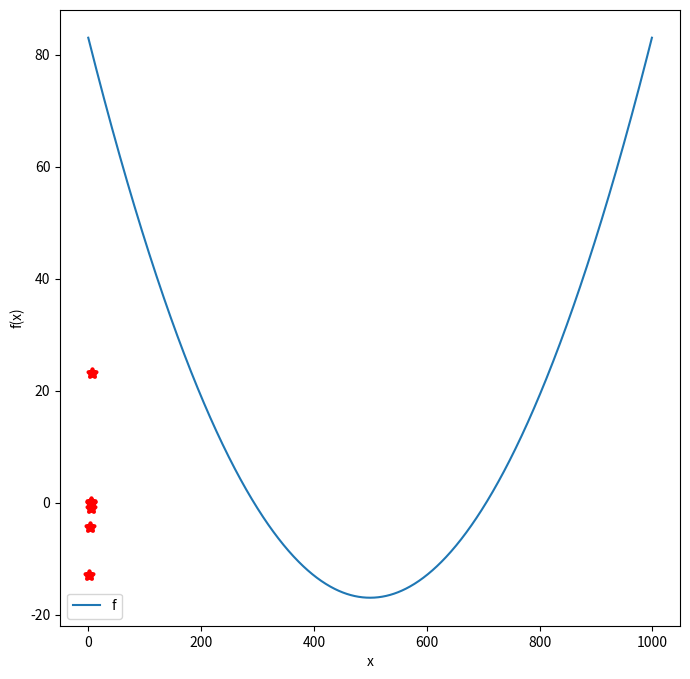

Here is the Python script that generated this plot:
import numpy as np
import matplotlib.pyplot as plt


def f(x):
    # return np.exp(x ** 2) - 2 * np.cos(x ** 2) ** 3 + (-x) ** x
    # return np.sin(x)
    # return x ** 3  # + 7 - 8 * x ** 4 + (x / 5) ** 5
    return x ** 2 - 17


def ido(func, x0, x1, landa=1e-3, epsilon=1e-3, max_iter=100):
    x_history, f_history = [x1], [f(x1)]
    x0, x1 = np.float128(x0), np.float128(x1)
    # x0, x1 = np.float128, np.float128
    for i in range(max_iter):
        df = (f(x1) - f(x0)) / (x1 - x0)

        # if df
        try:
            x0, x1 = x1, x0 - f(x0) / df  # df
            x_history.append(x1), f_history.append(f(x1))
        except ZeroDivisionError:
            print('choose other points')
            return

        # print(x1)
        if np.abs(f(x1)) < landa or np.abs(x1 - x0) < epsilon:
            return x1, x_history, f_history


if __name__ == '__main__':
    points = np.linspace(-10, 10, num=1000)
    np.vectorize(f)

    x, x_history, f_history = ido(f, 1, 2)
    print(f(x))

    plt.figure(figsize=(8, 8))
    plt.plot(range(points.shape[0]), f(points))
    plt.legend('f(x) graph')
    plt.scatter(x_history, f_history, marker='*', linewidths=3, color='r')
    print(x_history)

    # plt.scatter(len(f_history), f_history,marker='*', linewidths=1)
    plt.xlabel('x')
    plt.ylabel('f(x)')
    plt.show(), x
